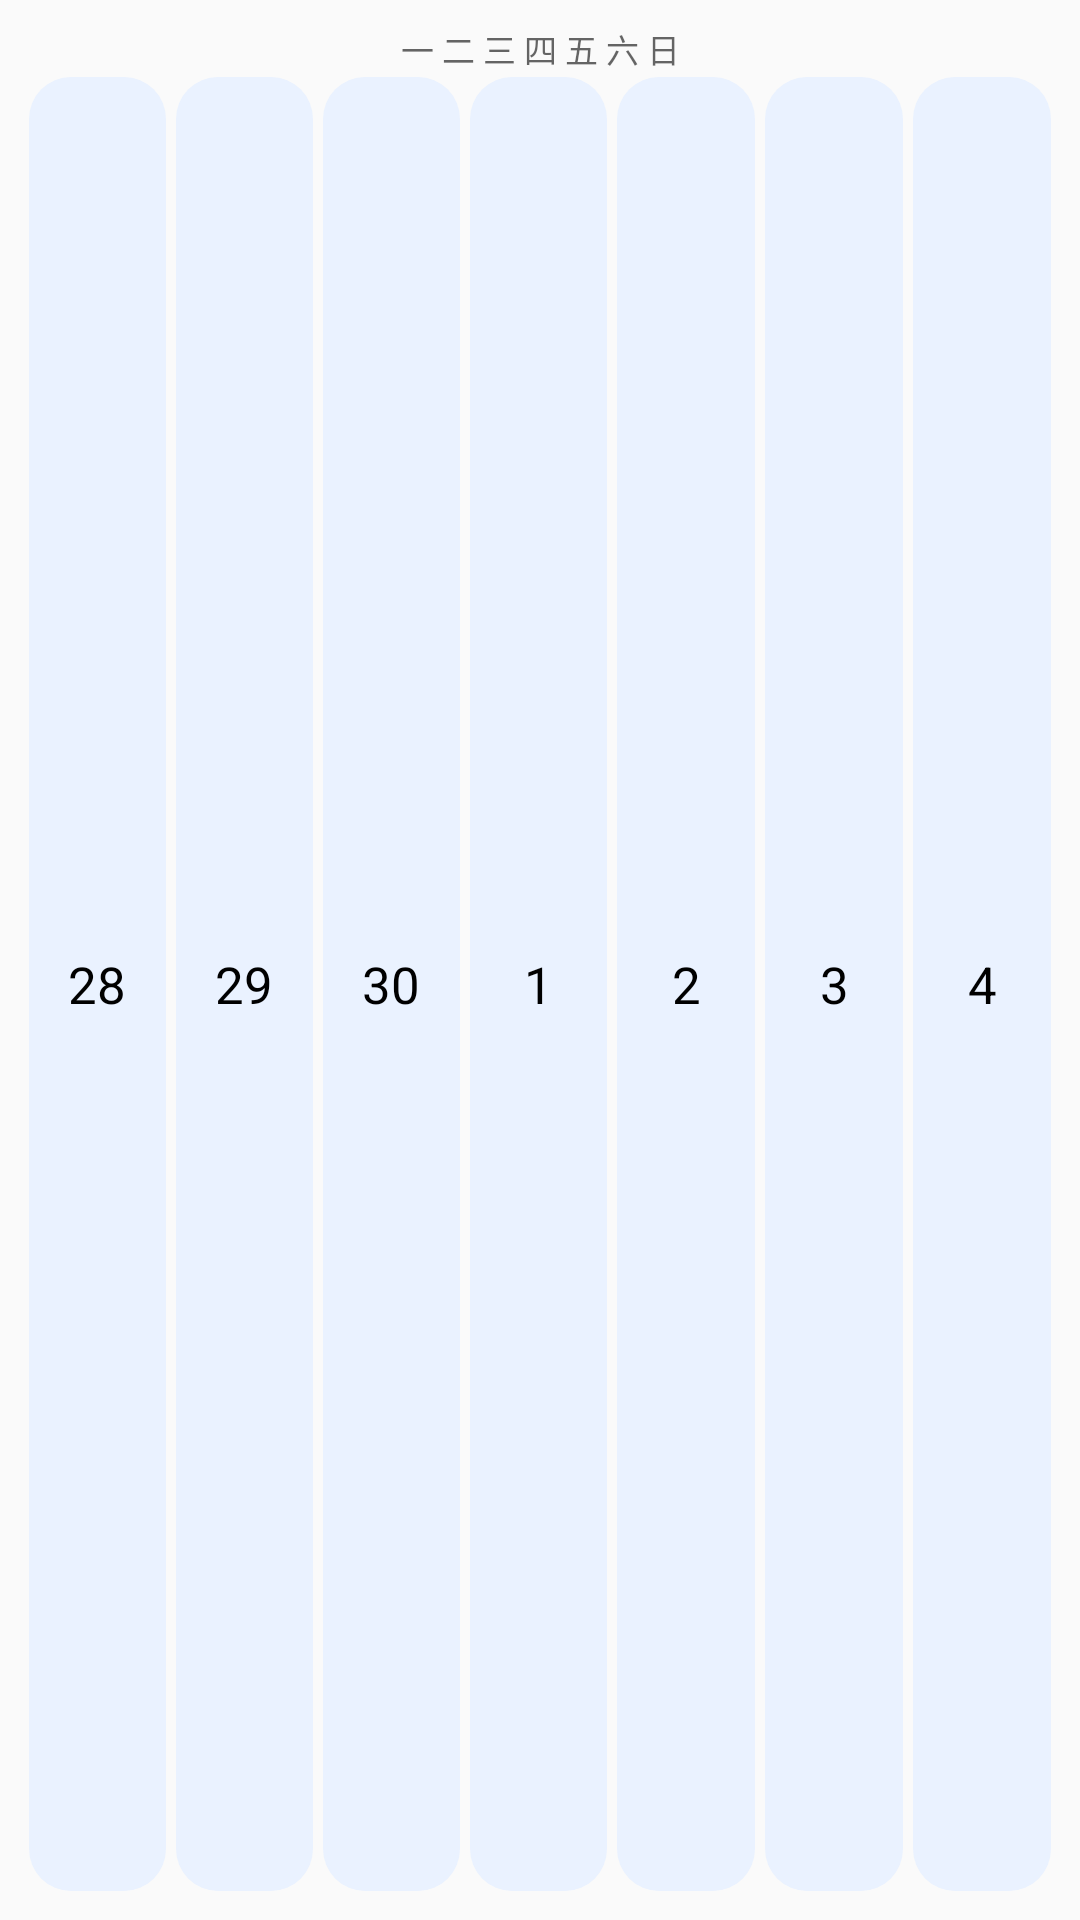

Produce the Android XML layout that renders to this screen, including the resource entries it uses.
<!-- AndroidManifest.xml: application theme Theme.Dao -->
<!-- res/layout/widget_week_preview.xml -->
<?xml version="1.0" encoding="utf-8"?>
<LinearLayout xmlns:android="http://schemas.android.com/apk/res/android" xmlns:tools="http://schemas.android.com/tools"
    tools:ignore="HardcodedText,NestedWeights"
    android:layout_width="match_parent" android:layout_height="match_parent"
    android:background="@drawable/widget_preview_background" android:orientation="vertical" android:padding="8dp">
    <TextView android:layout_width="match_parent" android:layout_height="16dp" android:gravity="center" android:text="@string/widget_preview_weekdays" android:textColor="@color/widget_summary" android:textSize="11sp" />
    <LinearLayout android:layout_width="match_parent" android:layout_height="0dp" android:layout_weight="1" android:orientation="horizontal">
        <TextView android:layout_width="0dp" android:layout_height="match_parent" android:layout_weight="1" android:layout_margin="1.5dp" android:background="@drawable/widget_preview_cell" android:gravity="center" android:text="28" android:textColor="@color/widget_on_surface" android:textSize="17sp" />
        <TextView android:layout_width="0dp" android:layout_height="match_parent" android:layout_weight="1" android:layout_margin="1.5dp" android:background="@drawable/widget_preview_cell" android:gravity="center" android:text="29" android:textColor="@color/widget_on_surface" android:textSize="17sp" />
        <TextView android:layout_width="0dp" android:layout_height="match_parent" android:layout_weight="1" android:layout_margin="1.5dp" android:background="@drawable/widget_preview_cell" android:gravity="center" android:text="30" android:textColor="@color/widget_on_surface" android:textSize="17sp" />
        <TextView android:layout_width="0dp" android:layout_height="match_parent" android:layout_weight="1" android:layout_margin="1.5dp" android:background="@drawable/widget_preview_cell" android:gravity="center" android:text="1" android:textColor="@color/widget_on_surface" android:textSize="17sp" />
        <TextView android:layout_width="0dp" android:layout_height="match_parent" android:layout_weight="1" android:layout_margin="1.5dp" android:background="@drawable/widget_preview_cell" android:gravity="center" android:text="2" android:textColor="@color/widget_on_surface" android:textSize="17sp" />
        <TextView android:layout_width="0dp" android:layout_height="match_parent" android:layout_weight="1" android:layout_margin="1.5dp" android:background="@drawable/widget_preview_cell" android:gravity="center" android:text="3" android:textColor="@color/widget_on_surface" android:textSize="17sp" />
        <TextView android:layout_width="0dp" android:layout_height="match_parent" android:layout_weight="1" android:layout_margin="1.5dp" android:background="@drawable/widget_preview_cell" android:gravity="center" android:text="4" android:textColor="@color/widget_on_surface" android:textSize="17sp" />
    </LinearLayout>
</LinearLayout>
<!-- resources referenced by this layout -->
<resources>
  <color name="widget_on_surface">#FF000000</color>
  <color name="widget_summary">#99000000</color>
  <!-- drawable widget_preview_cell (drawable) -->
  <?xml version="1.0" encoding="utf-8"?>
  <shape xmlns:android="http://schemas.android.com/apk/res/android" android:shape="rectangle">
      <solid android:color="@color/widget_surface_variant" />
      <corners android:radius="14dp" />
  </shape>
  <string name="widget_preview_weekdays">一　　 二　　 三　　 四　　 五　　 六　　 日</string>
  <style name="Theme.Dao" parent="android:Theme.Material.Light.NoActionBar" />
  <color name="widget_surface_variant">#FFEAF2FF</color>
</resources>
